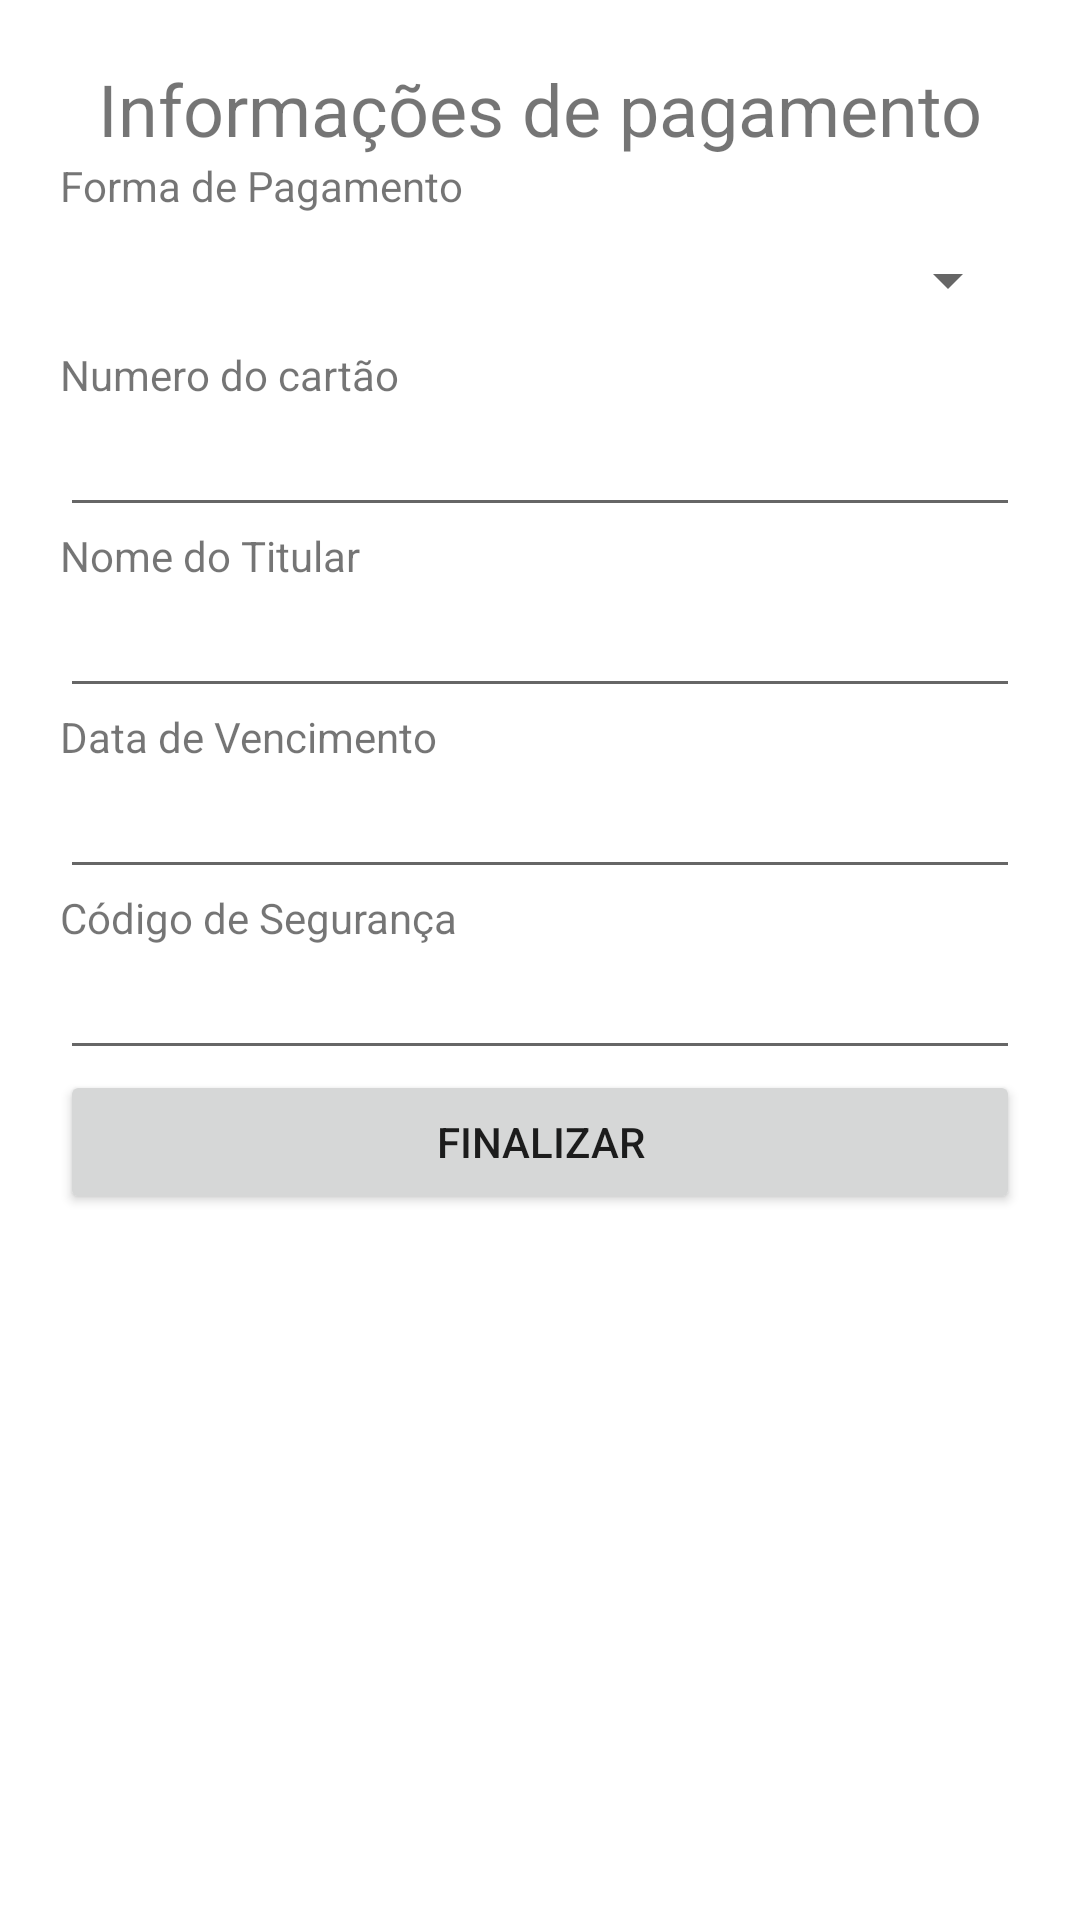

Here is an Android app screen rendered from its layout file. Give the layout XML and the strings, colors and styles it references.
<!-- AndroidManifest.xml: application theme Theme.Doguinhohero -->
<!-- res/layout/activity_cadastro_cartao_de_credito.xml -->
<?xml version="1.0" encoding="utf-8"?>
<androidx.constraintlayout.widget.ConstraintLayout xmlns:android="http://schemas.android.com/apk/res/android"
    xmlns:app="http://schemas.android.com/apk/res-auto"
    xmlns:tools="http://schemas.android.com/tools"
    android:layout_width="match_parent"
    android:layout_height="match_parent"
    tools:context=".CadastroCartaoDeCreditoActivity">

    <ScrollView
        android:layout_width="match_parent"
        android:layout_height="match_parent">

        <LinearLayout
            android:layout_width="match_parent"
            android:layout_height="match_parent"
            android:orientation="vertical"
            android:padding="20dp"
            tools:layout_editor_absoluteX="0dp"
            tools:layout_editor_absoluteY="25dp">

            <TextView
                android:id="@+id/textView"
                android:layout_width="match_parent"
                android:layout_height="wrap_content"
                android:textSize="24sp"
                android:layout_weight="1"
                android:gravity="center"
                android:text="Informações de pagamento" />

            <TextView
                android:id="@+id/formaDePagamentoTitle"
                android:layout_width="match_parent"
                android:layout_height="wrap_content"
                android:layout_weight="1"
                android:text="@string/forma_de_pagamento" />

            <Spinner
                android:id="@+id/spFormaDePagamento"
                android:layout_width="match_parent"
                android:layout_height="wrap_content"
                android:layout_marginTop="10dp"
                android:layout_marginBottom="10dp"
                android:layout_weight="1" />

            <TextView
                android:id="@+id/numeroDoCartaoTitle"
                android:layout_width="match_parent"
                android:layout_height="wrap_content"
                android:layout_weight="1"
                android:text="@string/numero_do_cart_o" />

            <EditText
                android:id="@+id/etNumeroCartao"
                android:layout_width="match_parent"
                android:layout_height="wrap_content"
                android:layout_weight="1"
                android:ems="10"/>

            <TextView
                android:id="@+id/nomeDoTitularTitle"
                android:layout_width="match_parent"
                android:layout_height="wrap_content"
                android:layout_weight="1"
                android:text="@string/nome_do_titular" />

            <EditText
                android:id="@+id/spNomeDoTitular"
                android:layout_width="match_parent"
                android:layout_height="wrap_content"
                android:layout_weight="1" />

            <TextView
                android:id="@+id/dataDeVencimentoTitle"
                android:layout_width="match_parent"
                android:layout_height="wrap_content"
                android:layout_weight="1"
                android:text="@string/data_de_vencimento" />

            <EditText
                android:id="@+id/etDataDeVencimento"
                android:layout_width="match_parent"
                android:layout_height="wrap_content"
                android:layout_weight="1" />

            <TextView
                android:id="@+id/codigoDeSegurancaTitle"
                android:layout_width="match_parent"
                android:layout_height="wrap_content"
                android:layout_weight="1"
                android:text="@string/codigo_de_seguranca" />

            <EditText
                android:id="@+id/etCodigoDeSeguranca"
                android:layout_width="match_parent"
                android:layout_height="wrap_content"
                android:layout_weight="1"
                android:inputType="number"/>

            <Button
                android:id="@+id/btnFinalizarCadastro"
                android:layout_width="match_parent"
                android:layout_height="wrap_content"
                android:layout_weight="1"
                android:text="@string/finalizar" />

        </LinearLayout>
    </ScrollView>


</androidx.constraintlayout.widget.ConstraintLayout>
<!-- resources referenced by this layout -->
<resources>
  <string name="codigo_de_seguranca">Código de Segurança</string>
  <string name="data_de_vencimento">Data de Vencimento</string>
  <string name="finalizar">Finalizar</string>
  <string name="forma_de_pagamento">Forma de Pagamento</string>
  <string name="nome_do_titular">Nome do Titular</string>
  <string name="numero_do_cart_o">Numero do cartão</string>
  <style name="Theme.Doguinhohero" parent="Theme.MaterialComponents.DayNight.DarkActionBar">
          
          <item name="colorPrimary">@color/purple_500</item>
          <item name="colorPrimaryVariant">@color/purple_700</item>
          <item name="colorOnPrimary">@color/white</item>
          
          <item name="colorSecondary">@color/teal_200</item>
          <item name="colorSecondaryVariant">@color/teal_700</item>
          <item name="colorOnSecondary">@color/black</item>
          
          <item name="android:statusBarColor" tools:targetApi="l">?attr/colorPrimaryVariant</item>
          
      </style>
  <!-- not gathered from this repository: default colours our renderer supplied (Android Studio template values) -->
  <color name="purple_500">#FF6200EE</color>
  <color name="purple_700">#FF3700B3</color>
  <color name="teal_200">#FF03DAC5</color>
  <color name="teal_700">#FF018786</color>
  <color name="black">#FF000000</color>
  <color name="white">#FFFFFFFF</color>
</resources>
